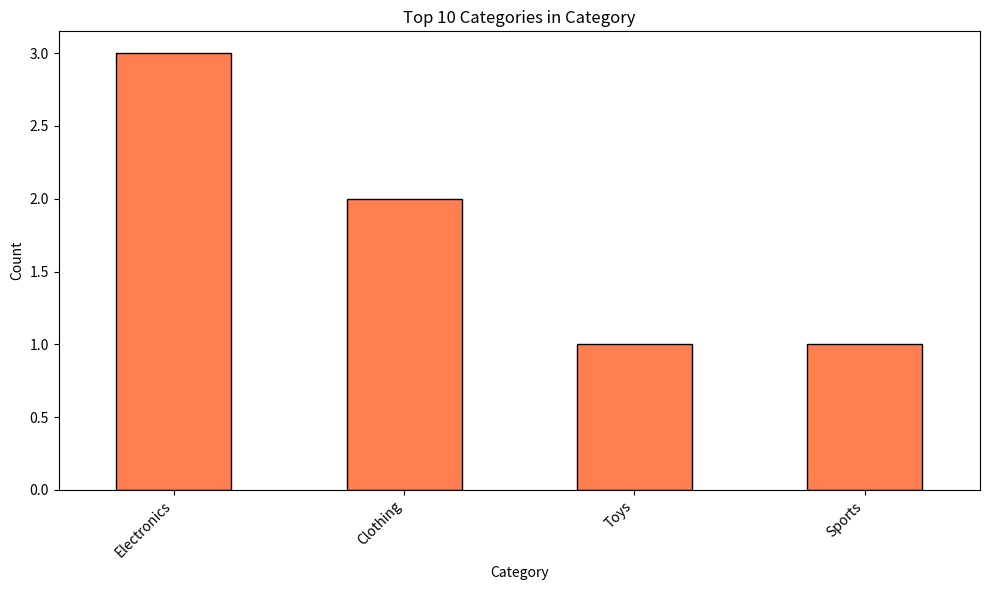
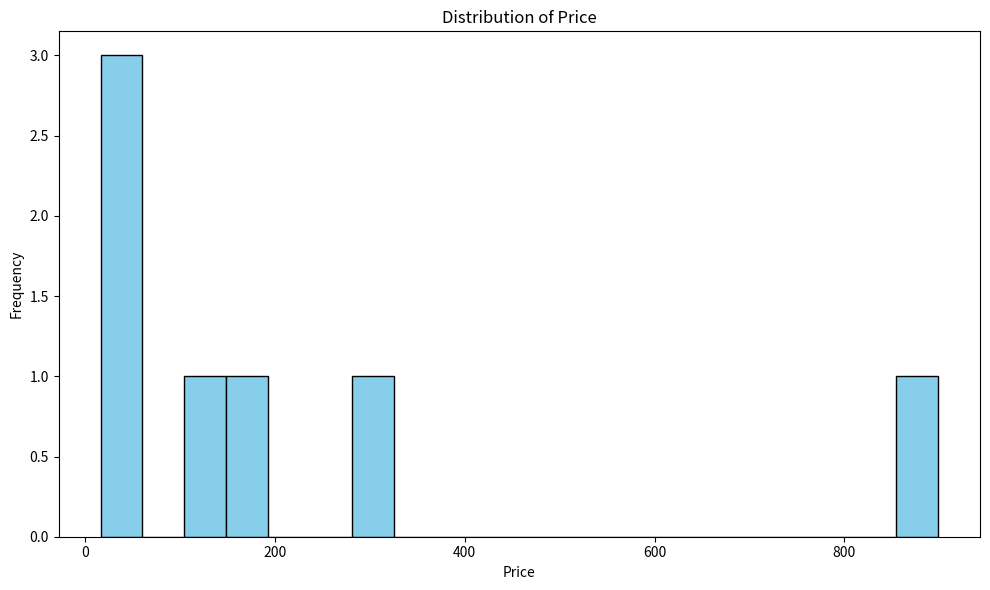

Recreate these plots in Python, in order.
import pandas as pd
import matplotlib.pyplot as plt
import os

class DataVisualizer:
    def __init__(self, df: pd.DataFrame, output_dir: str = "output"):
        """
        Initializes the visualizer with a Pandas DataFrame and an output directory.
        Creates the output directory if it doesn't exist.
        """
        self.df = df
        self.output_dir = output_dir
        
        if not os.path.exists(self.output_dir):
            os.makedirs(self.output_dir)

    def plot_column_distribution(self, column_name: str) -> str:
        """
        Generates a bar chart for categorical data or a histogram for numeric data.
        Saves the plot as a PNG file and returns the relative file path.
        """
        if column_name not in self.df.columns:
            raise ValueError(f"Column '{column_name}' not found in the dataset.")

        # Create a new figure
        plt.figure(figsize=(10, 6))

        # Check if the column is numeric or categorical
        if pd.api.types.is_numeric_dtype(self.df[column_name]):
            # Plot Histogram for numbers (e.g., age, price)
            self.df[column_name].plot(kind='hist', bins=20, color='skyblue', edgecolor='black')
            plt.title(f'Distribution of {column_name.capitalize()}')
            plt.ylabel('Frequency')
            plt.xlabel(column_name.capitalize())
        else:
            # Plot Bar Chart for text/categories (e.g., country, category)
            # Only take the top 10 categories to avoid messy charts
            value_counts = self.df[column_name].value_counts().head(10)
            value_counts.plot(kind='bar', color='coral', edgecolor='black')
            plt.title(f'Top 10 Categories in {column_name.capitalize()}')
            plt.ylabel('Count')
            plt.xlabel(column_name.capitalize())
            plt.xticks(rotation=45, ha='right')

        # Adjust layout to prevent clipping of labels
        plt.tight_layout()
        
        # Save the plot securely
        file_path = os.path.join(self.output_dir, f"{column_name}_chart.png")
        plt.savefig(file_path)
        plt.close() # Close the plot to free memory
        
        return file_path

if __name__ == "__main__":
    # Test block to verify our visualizer
    print("Testing Data Visualization Module...")
    
    # Create some dummy data
    data = {
        'category': ['Electronics', 'Clothing', 'Clothing', 'Toys', 'Electronics', 'Electronics', 'Sports'],
        'price': [299.99, 45.50, 55.00, 15.99, 899.00, 150.00, 120.50]
    }
    df_test = pd.DataFrame(data)
    
    visualizer = DataVisualizer(df_test)
    
    # 1. Test categorical plot
    cat_path = visualizer.plot_column_distribution('category')
    print(f"Success! Categorical chart saved to: {cat_path}")
    
    # 2. Test numeric plot
    num_path = visualizer.plot_column_distribution('price')
    print(f"Success! Numeric chart saved to: {num_path}")
